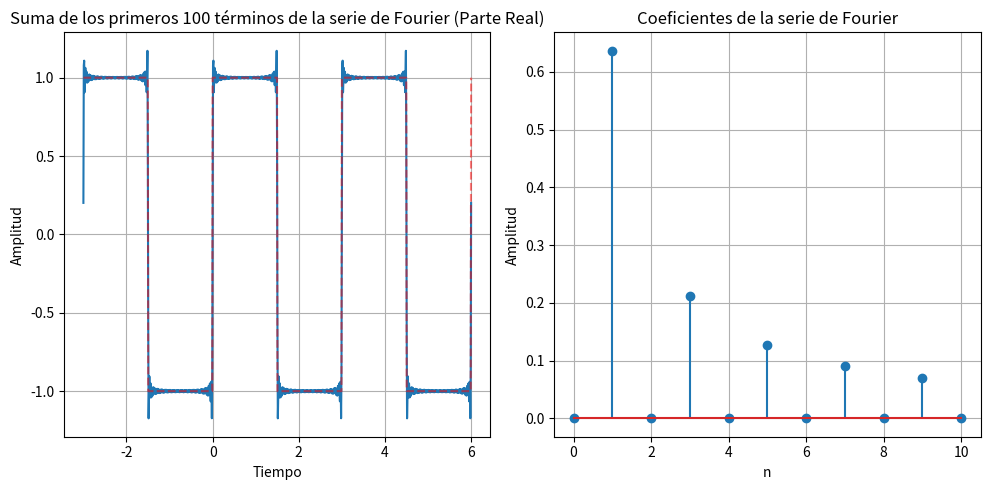

Source code (Python):
import numpy as np
import matplotlib.pyplot as plt

# Definimos la función periódica de ejemplo (puedes cambiar esta función)
#def ejemplo_funcion_periodica(t):
#    return np.sin(2 * np.pi * t)# + 0.5 * np.sin(4 * np.pi * t)

def funcion_cuadrada(t, periodo=1.0):
    half_period = periodo / 2
    return np.where((t % periodo) < half_period, 1.0, -1.0)

# Parámetros
T = 3.0  # Periodo de la función
k = 100    # Número de términos a sumar

# Crear un arreglo de tiempo
t = np.linspace(0, T, 1000)

# Calcular los n primeros coeficientes de la serie de Fourier
a = np.zeros(k + 1, dtype=complex)  # Asegurarse de que el arreglo pueda almacenar valores complejos
for n in range(0, k + 1):
    a[n] = 1 / T * np.trapezoid(funcion_cuadrada(t,T) * np.exp(-1j * 2 * np.pi * n * t / T), t)
    #Nota: la función np.trapz realiza la integración numérica usando la regla del trapecio
    #Nota 2: calculamos los coeficients solo para n>=0, porque para cualquier señal real, los coeficientes negativos son el conjugado de los positivos

# Calcular la serie a partir de los coeficientes, en un intervalo más amplio para ver la periodicidad
t = np.linspace(-T, 2*T, 1000)
fourier_sum = a[0] * np.ones_like(t, dtype=complex) #Inicializar suma de Fourier con el término n=0
for n in range(1, k + 1):
    fourier_sum += 2*a[n] * np.exp(1j * 2 * np.pi * n * t / T)
    #Nota: en lugar de sumar los valores de n<0 y n>0, sumamos dos veces los valores de n>0
    #Finalmente tomaremos la parte real de la suma, lo que es equivalente a sumar los términos negativos y positivos (¿por qué?)

# Modificar esta línea para obtener la parte real de fourier_sum
fourier_sum_real = fourier_sum.real

#Calcular la convergencia de la serie en bace a la potencia promedio del error
def funcion_error(t, funcion_cuadrada, fourier_sum_real, T=3):
    diferencia = funcion_cuadrada(t, periodo=T) - fourier_sum_real
    #Se calcula la diferencia entre la representacion mediante la serie de fourier de la señal y la señal 
    error = (1.0 / T) * np.trapezoid(diferencia**2, t)
    #Calculo de error segun  Sección 3.4“Señales y Sistemas de Oppenheim, Willsky y Young”.
    return error

print(funcion_error(t, funcion_cuadrada, fourier_sum_real, T=3.0))

plt.figure(figsize=(10, 5))

# Graficar la parte real de la suma de Fourier
plt.subplot(1, 2, 1)
plt.plot(t, fourier_sum.real)
plt.plot(t, funcion_cuadrada(t,T), 'r--', label='Función Original', alpha=0.5)
plt.title(f'Suma de los primeros {k} términos de la serie de Fourier (Parte Real)')
plt.xlabel('Tiempo')
plt.ylabel('Amplitud')
plt.grid(True)
plt.show()

# Graficar los coeficientes de la serie de Fourier
plt.subplot(1, 2, 2)
plt.stem(np.arange(0, 11), np.abs(a[0:11]))
plt.title('Coeficientes de la serie de Fourier')
plt.xlabel('n')
plt.ylabel('Amplitud')
plt.grid(True)
plt.tight_layout()
plt.show()